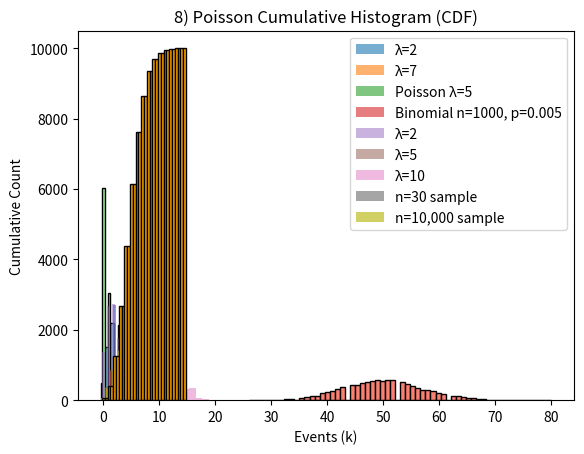

Write Python code to recreate this figure.
"""
poisson_distribution_demo.py
Poisson Distribution — 8 Separate Graph Illustrations
Author: OpenAI ChatGPT

Explains:
 - Models the number of events in a fixed time/space interval
 - Parameter λ (lambda) = expected rate (mean number of events)
 - Important for queueing, reliability, traffic, rare events
"""

import numpy as np
import matplotlib.pyplot as plt

print("\n===== POISSON DISTRIBUTION: 8 ILLUSTRATIONS (SEPARATE GRAPHS) =====\n")
print("Poisson distribution gives probability of k events in fixed interval.")
print("Defined by λ (mean rate of events).")
print("Use: numpy.random.poisson(lam, size)\n")

# 1) Basic Poisson example (λ=3)
x1 = np.random.poisson(3, 10000)
plt.hist(x1, bins=15, edgecolor='black', color='skyblue', align='left')
plt.title("1) Basic Poisson Distribution (λ=3)")
plt.xlabel("Events (k)")
plt.ylabel("Frequency")
plt.show()

# 2) Different λ values
x2a = np.random.poisson(2, 10000)
x2b = np.random.poisson(7, 10000)
plt.hist(x2a, bins=20, alpha=0.6, label="λ=2", align='left')
plt.hist(x2b, bins=20, alpha=0.6, label="λ=7", align='left')
plt.legend()
plt.title("2) Effect of Changing λ (mean events)")
plt.xlabel("Events (k)")
plt.ylabel("Frequency")
plt.show()

# 3) Very small λ (rare events)
x3 = np.random.poisson(0.5, 10000)
plt.hist(x3, bins=10, edgecolor='black', color='lightgreen', align='left')
plt.title("3) Rare Events (λ=0.5)")
plt.xlabel("Events (k)")
plt.ylabel("Frequency")
plt.show()

# 4) Large λ (distribution looks Normal-like)
x4 = np.random.poisson(50, 10000)
plt.hist(x4, bins=60, edgecolor='black', color='salmon')
plt.title("4) Large λ=50 ~ Normal Approximation")
plt.xlabel("Events (k)")
plt.ylabel("Frequency")
plt.show()

# 5) Poisson vs Binomial (approximation)
x5a = np.random.poisson(5, 10000)
x5b = np.random.binomial(1000, 0.005, 10000)  # n large, p small
plt.hist(x5a, bins=20, alpha=0.6, label="Poisson λ=5", align='left')
plt.hist(x5b, bins=20, alpha=0.6, label="Binomial n=1000, p=0.005", align='left')
plt.legend()
plt.title("5) Poisson vs Binomial Approximation")
plt.xlabel("Events (k)")
plt.ylabel("Frequency")
plt.show()

# 6) Multiple λ values compared
x6a = np.random.poisson(2, 10000)
x6b = np.random.poisson(5, 10000)
x6c = np.random.poisson(10, 10000)
plt.hist(x6a, bins=20, alpha=0.5, label="λ=2", align='left')
plt.hist(x6b, bins=20, alpha=0.5, label="λ=5", align='left')
plt.hist(x6c, bins=20, alpha=0.5, label="λ=10", align='left')
plt.legend()
plt.title("6) Comparing Multiple λ Values")
plt.xlabel("Events (k)")
plt.ylabel("Frequency")
plt.show()

# 7) Small vs large sample size
x7a = np.random.poisson(5, 30)
x7b = np.random.poisson(5, 10000)
plt.hist(x7a, bins=15, alpha=0.7, label="n=30 sample", align='left')
plt.hist(x7b, bins=15, alpha=0.7, label="n=10,000 sample", align='left')
plt.legend()
plt.title("7) Sample Size Effect")
plt.xlabel("Events (k)")
plt.ylabel("Frequency")
plt.show()

# 8) Cumulative Distribution (CDF Approximation)
x8 = np.random.poisson(5, 10000)
plt.hist(x8, bins=30, cumulative=True, color='orange', edgecolor='black', align='left')
plt.title("8) Poisson Cumulative Histogram (CDF)")
plt.xlabel("Events (k)")
plt.ylabel("Cumulative Count")
plt.show()

print("\nSummary / Important Notes:")
print(" - Poisson models number of events per interval, with mean λ.")
print(" - λ small => rare events; λ large => curve ~ Normal.")
print(" - Poisson approximates Binomial (large n, small p).")
print(" - Useful in reliability, traffic, call centers, disease spread, etc.\n")
